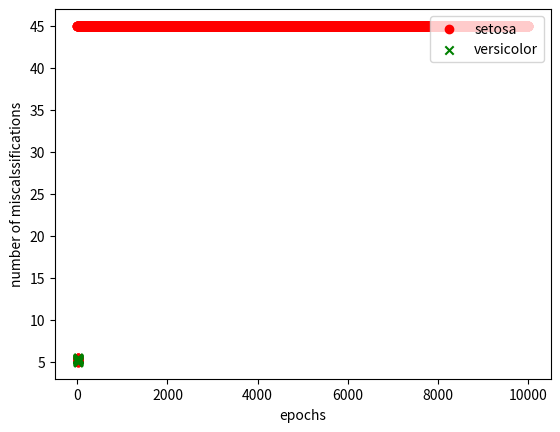

Write the Python code that produced this figure.
import numpy as np
class perceptron(object):
    #eta learning rata
    #n_iter times
    def __init__(self,eta,n_iter):
        self.eta=eta
        self.n_iter=n_iter
    def fit(self,x,y):
        '''
        x=ndarray(n_samples,n_features),training data
        y=ndarray(n_samples),labels
        returns
        self:object
        w_:1darray,weights after fitting
        errors=list,errors times
        '''
        #init
        self.w_=np.zeros(np.shape(x)[1]+1)
        self.errors_=[]
        for _ in range(self.n_iter):
            errors=0
            for xi,yi in zip(x,y):
                updata=self.eta*(self.predict(xi)-yi)
                self.w_[1:]+=updata*xi
                self.w_[0]+=updata
                errors+=int(updata!=0.0)
            self.errors_.append(errors)
        print(self.errors_)
        return self

    def net_input(self,x):
        '''
        calculate net input
        '''
        return np.dot(x,self.w_[1:])+self.w_[0]
    def predict(self,x):
        '''
        positive function
        '''
        return np.where(self.net_input(x)>=0.0,1,-1)
#painting
import matplotlib.pyplot as plt
#from perception import perceptron
#read data as DaraFrame
import pandas as pd
import numpy as np
import os
import pandas as pd
import numpy as np
import random
a=np.random.uniform(6.0,7.0,150)
b=np.random.uniform(2.0,4.0,150)
c=np.random.uniform(5.0,5.5,150)
d=np.random.uniform(1.5,2.5,150)
q=[]
for i in range(150):
    e=np.random.choice(['a','b'])
    q.append(e)
dic={'0':a,'1':b,'2':c,'3':d,'4':q}
df=pd.DataFrame(dic)
y=df.iloc[0:100,4].values
y=np.where(y=='b',-1,1)
x=df.iloc[0:100,[0,2]].values
plt.scatter(x[:50,0],x[:50,1],color='red',marker='o',label='setosa')
plt.scatter(x[50:100,0],x[50:100,1],color='green',marker='x',label='versicolor')
plt.xlabel('petal length')
plt.ylabel('sepal length')
plt.legend(loc='upper right')
plt.show()
ppn=perceptron(eta=1,n_iter=10000)
ppn.fit(x,y)
plt.plot(range(1,len(ppn.errors_)+1),ppn.errors_,marker='o',color='red')
plt.xlabel('epochs')
plt.ylabel('number of miscalssifications')
plt.show()
